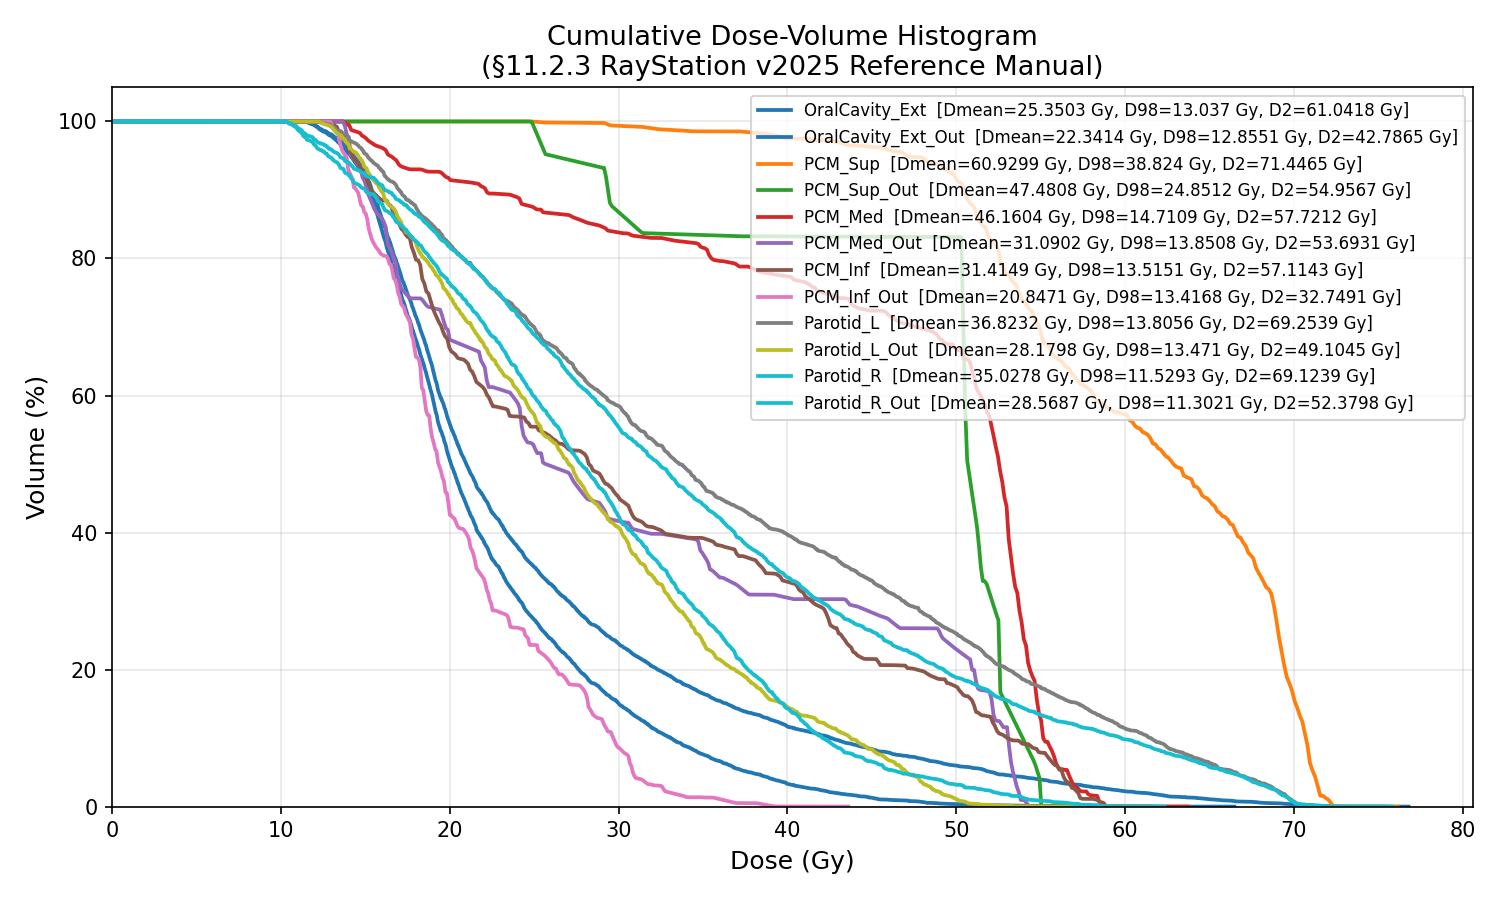

The data file committed next to this chart (first rows):
Dose_Gy, OralCavity_Ext_Vol_cc, OralCavity_Ext_Vol_pct, OralCavity_Ext_Out_Vol_cc, OralCavity_Ext_Out_Vol_pct, PCM_Sup_Vol_cc, PCM_Sup_Vol_pct, PCM_Sup_Out_Vol_cc, PCM_Sup_Out_Vol_pct, PCM_Med_Vol_cc, PCM_Med_Vol_pct, PCM_Med_Out_Vol_cc, PCM_Med_Out_Vol_pct, PCM_Inf_Vol_cc, PCM_Inf_Vol_pct, PCM_Inf_Out_Vol_cc, PCM_Inf_Out_Vol_pct, Parotid_L_Vol_cc, Parotid_L_Vol_pct, Parotid_L_Out_Vol_cc, Parotid_L_Out_Vol_pct, Parotid_R_Vol_cc, Parotid_R_Vol_pct, Parotid_R_Out_Vol_cc
0.0, 150, 100.0, 134.5, 100.0, 7.64, 100.0, 0.2522, 100.0, 6.769, 100.0, 1.867, 100.0, 5.799, 100.0, 3.358, 100.0, 54.4, 100.0, 38.04, 100.0, 56.94, 100.0, 44.16
0.01236, 150, 100.0, 134.5, 100.0, 7.64, 100.0, 0.2522, 100.0, 6.769, 100.0, 1.867, 100.0, 5.799, 100.0, 3.358, 100.0, 54.4, 100.0, 38.04, 100.0, 56.94, 100.0, 44.16
0.02472, 150, 100.0, 134.5, 100.0, 7.64, 100.0, 0.2522, 100.0, 6.769, 100.0, 1.867, 100.0, 5.799, 100.0, 3.358, 100.0, 54.4, 100.0, 38.04, 100.0, 56.94, 100.0, 44.16
0.03708, 150, 100.0, 134.5, 100.0, 7.64, 100.0, 0.2522, 100.0, 6.769, 100.0, 1.867, 100.0, 5.799, 100.0, 3.358, 100.0, 54.4, 100.0, 38.04, 100.0, 56.94, 100.0, 44.16
0.04944, 150, 100.0, 134.5, 100.0, 7.64, 100.0, 0.2522, 100.0, 6.769, 100.0, 1.867, 100.0, 5.799, 100.0, 3.358, 100.0, 54.4, 100.0, 38.04, 100.0, 56.94, 100.0, 44.16
0.0618, 150, 100.0, 134.5, 100.0, 7.64, 100.0, 0.2522, 100.0, 6.769, 100.0, 1.867, 100.0, 5.799, 100.0, 3.358, 100.0, 54.4, 100.0, 38.04, 100.0, 56.94, 100.0, 44.16
0.07416, 150, 100.0, 134.5, 100.0, 7.64, 100.0, 0.2522, 100.0, 6.769, 100.0, 1.867, 100.0, 5.799, 100.0, 3.358, 100.0, 54.4, 100.0, 38.04, 100.0, 56.94, 100.0, 44.16
0.08651, 150, 100.0, 134.5, 100.0, 7.64, 100.0, 0.2522, 100.0, 6.769, 100.0, 1.867, 100.0, 5.799, 100.0, 3.358, 100.0, 54.4, 100.0, 38.04, 100.0, 56.94, 100.0, 44.16
0.09887, 150, 100.0, 134.5, 100.0, 7.64, 100.0, 0.2522, 100.0, 6.769, 100.0, 1.867, 100.0, 5.799, 100.0, 3.358, 100.0, 54.4, 100.0, 38.04, 100.0, 56.94, 100.0, 44.16
0.1112, 150, 100.0, 134.5, 100.0, 7.64, 100.0, 0.2522, 100.0, 6.769, 100.0, 1.867, 100.0, 5.799, 100.0, 3.358, 100.0, 54.4, 100.0, 38.04, 100.0, 56.94, 100.0, 44.16
0.1236, 150, 100.0, 134.5, 100.0, 7.64, 100.0, 0.2522, 100.0, 6.769, 100.0, 1.867, 100.0, 5.799, 100.0, 3.358, 100.0, 54.4, 100.0, 38.04, 100.0, 56.94, 100.0, 44.16
0.136, 150, 100.0, 134.5, 100.0, 7.64, 100.0, 0.2522, 100.0, 6.769, 100.0, 1.867, 100.0, 5.799, 100.0, 3.358, 100.0, 54.4, 100.0, 38.04, 100.0, 56.94, 100.0, 44.16
0.1483, 150, 100.0, 134.5, 100.0, 7.64, 100.0, 0.2522, 100.0, 6.769, 100.0, 1.867, 100.0, 5.799, 100.0, 3.358, 100.0, 54.4, 100.0, 38.04, 100.0, 56.94, 100.0, 44.16
0.1607, 150, 100.0, 134.5, 100.0, 7.64, 100.0, 0.2522, 100.0, 6.769, 100.0, 1.867, 100.0, 5.799, 100.0, 3.358, 100.0, 54.4, 100.0, 38.04, 100.0, 56.94, 100.0, 44.16
0.173, 150, 100.0, 134.5, 100.0, 7.64, 100.0, 0.2522, 100.0, 6.769, 100.0, 1.867, 100.0, 5.799, 100.0, 3.358, 100.0, 54.4, 100.0, 38.04, 100.0, 56.94, 100.0, 44.16
0.1854, 150, 100.0, 134.5, 100.0, 7.64, 100.0, 0.2522, 100.0, 6.769, 100.0, 1.867, 100.0, 5.799, 100.0, 3.358, 100.0, 54.4, 100.0, 38.04, 100.0, 56.94, 100.0, 44.16
0.1977, 150, 100.0, 134.5, 100.0, 7.64, 100.0, 0.2522, 100.0, 6.769, 100.0, 1.867, 100.0, 5.799, 100.0, 3.358, 100.0, 54.4, 100.0, 38.04, 100.0, 56.94, 100.0, 44.16
0.2101, 150, 100.0, 134.5, 100.0, 7.64, 100.0, 0.2522, 100.0, 6.769, 100.0, 1.867, 100.0, 5.799, 100.0, 3.358, 100.0, 54.4, 100.0, 38.04, 100.0, 56.94, 100.0, 44.16
0.2225, 150, 100.0, 134.5, 100.0, 7.64, 100.0, 0.2522, 100.0, 6.769, 100.0, 1.867, 100.0, 5.799, 100.0, 3.358, 100.0, 54.4, 100.0, 38.04, 100.0, 56.94, 100.0, 44.16
0.2348, 150, 100.0, 134.5, 100.0, 7.64, 100.0, 0.2522, 100.0, 6.769, 100.0, 1.867, 100.0, 5.799, 100.0, 3.358, 100.0, 54.4, 100.0, 38.04, 100.0, 56.94, 100.0, 44.16
0.2472, 150, 100.0, 134.5, 100.0, 7.64, 100.0, 0.2522, 100.0, 6.769, 100.0, 1.867, 100.0, 5.799, 100.0, 3.358, 100.0, 54.4, 100.0, 38.04, 100.0, 56.94, 100.0, 44.16
0.2595, 150, 100.0, 134.5, 100.0, 7.64, 100.0, 0.2522, 100.0, 6.769, 100.0, 1.867, 100.0, 5.799, 100.0, 3.358, 100.0, 54.4, 100.0, 38.04, 100.0, 56.94, 100.0, 44.16
0.2719, 150, 100.0, 134.5, 100.0, 7.64, 100.0, 0.2522, 100.0, 6.769, 100.0, 1.867, 100.0, 5.799, 100.0, 3.358, 100.0, 54.4, 100.0, 38.04, 100.0, 56.94, 100.0, 44.16
0.2843, 150, 100.0, 134.5, 100.0, 7.64, 100.0, 0.2522, 100.0, 6.769, 100.0, 1.867, 100.0, 5.799, 100.0, 3.358, 100.0, 54.4, 100.0, 38.04, 100.0, 56.94, 100.0, 44.16
0.2966, 150, 100.0, 134.5, 100.0, 7.64, 100.0, 0.2522, 100.0, 6.769, 100.0, 1.867, 100.0, 5.799, 100.0, 3.358, 100.0, 54.4, 100.0, 38.04, 100.0, 56.94, 100.0, 44.16
0.309, 150, 100.0, 134.5, 100.0, 7.64, 100.0, 0.2522, 100.0, 6.769, 100.0, 1.867, 100.0, 5.799, 100.0, 3.358, 100.0, 54.4, 100.0, 38.04, 100.0, 56.94, 100.0, 44.16
0.3213, 150, 100.0, 134.5, 100.0, 7.64, 100.0, 0.2522, 100.0, 6.769, 100.0, 1.867, 100.0, 5.799, 100.0, 3.358, 100.0, 54.4, 100.0, 38.04, 100.0, 56.94, 100.0, 44.16
0.3337, 150, 100.0, 134.5, 100.0, 7.64, 100.0, 0.2522, 100.0, 6.769, 100.0, 1.867, 100.0, 5.799, 100.0, 3.358, 100.0, 54.4, 100.0, 38.04, 100.0, 56.94, 100.0, 44.16
0.3461, 150, 100.0, 134.5, 100.0, 7.64, 100.0, 0.2522, 100.0, 6.769, 100.0, 1.867, 100.0, 5.799, 100.0, 3.358, 100.0, 54.4, 100.0, 38.04, 100.0, 56.94, 100.0, 44.16
0.3584, 150, 100.0, 134.5, 100.0, 7.64, 100.0, 0.2522, 100.0, 6.769, 100.0, 1.867, 100.0, 5.799, 100.0, 3.358, 100.0, 54.4, 100.0, 38.04, 100.0, 56.94, 100.0, 44.16
0.3708, 150, 100.0, 134.5, 100.0, 7.64, 100.0, 0.2522, 100.0, 6.769, 100.0, 1.867, 100.0, 5.799, 100.0, 3.358, 100.0, 54.4, 100.0, 38.04, 100.0, 56.94, 100.0, 44.16
0.3831, 150, 100.0, 134.5, 100.0, 7.64, 100.0, 0.2522, 100.0, 6.769, 100.0, 1.867, 100.0, 5.799, 100.0, 3.358, 100.0, 54.4, 100.0, 38.04, 100.0, 56.94, 100.0, 44.16
0.3955, 150, 100.0, 134.5, 100.0, 7.64, 100.0, 0.2522, 100.0, 6.769, 100.0, 1.867, 100.0, 5.799, 100.0, 3.358, 100.0, 54.4, 100.0, 38.04, 100.0, 56.94, 100.0, 44.16
0.4079, 150, 100.0, 134.5, 100.0, 7.64, 100.0, 0.2522, 100.0, 6.769, 100.0, 1.867, 100.0, 5.799, 100.0, 3.358, 100.0, 54.4, 100.0, 38.04, 100.0, 56.94, 100.0, 44.16
0.4202, 150, 100.0, 134.5, 100.0, 7.64, 100.0, 0.2522, 100.0, 6.769, 100.0, 1.867, 100.0, 5.799, 100.0, 3.358, 100.0, 54.4, 100.0, 38.04, 100.0, 56.94, 100.0, 44.16
0.4326, 150, 100.0, 134.5, 100.0, 7.64, 100.0, 0.2522, 100.0, 6.769, 100.0, 1.867, 100.0, 5.799, 100.0, 3.358, 100.0, 54.4, 100.0, 38.04, 100.0, 56.94, 100.0, 44.16
0.4449, 150, 100.0, 134.5, 100.0, 7.64, 100.0, 0.2522, 100.0, 6.769, 100.0, 1.867, 100.0, 5.799, 100.0, 3.358, 100.0, 54.4, 100.0, 38.04, 100.0, 56.94, 100.0, 44.16
0.4573, 150, 100.0, 134.5, 100.0, 7.64, 100.0, 0.2522, 100.0, 6.769, 100.0, 1.867, 100.0, 5.799, 100.0, 3.358, 100.0, 54.4, 100.0, 38.04, 100.0, 56.94, 100.0, 44.16
0.4697, 150, 100.0, 134.5, 100.0, 7.64, 100.0, 0.2522, 100.0, 6.769, 100.0, 1.867, 100.0, 5.799, 100.0, 3.358, 100.0, 54.4, 100.0, 38.04, 100.0, 56.94, 100.0, 44.16
0.482, 150, 100.0, 134.5, 100.0, 7.64, 100.0, 0.2522, 100.0, 6.769, 100.0, 1.867, 100.0, 5.799, 100.0, 3.358, 100.0, 54.4, 100.0, 38.04, 100.0, 56.94, 100.0, 44.16
0.4944, 150, 100.0, 134.5, 100.0, 7.64, 100.0, 0.2522, 100.0, 6.769, 100.0, 1.867, 100.0, 5.799, 100.0, 3.358, 100.0, 54.4, 100.0, 38.04, 100.0, 56.94, 100.0, 44.16
0.5067, 150, 100.0, 134.5, 100.0, 7.64, 100.0, 0.2522, 100.0, 6.769, 100.0, 1.867, 100.0, 5.799, 100.0, 3.358, 100.0, 54.4, 100.0, 38.04, 100.0, 56.94, 100.0, 44.16
0.5191, 150, 100.0, 134.5, 100.0, 7.64, 100.0, 0.2522, 100.0, 6.769, 100.0, 1.867, 100.0, 5.799, 100.0, 3.358, 100.0, 54.4, 100.0, 38.04, 100.0, 56.94, 100.0, 44.16
0.5314, 150, 100.0, 134.5, 100.0, 7.64, 100.0, 0.2522, 100.0, 6.769, 100.0, 1.867, 100.0, 5.799, 100.0, 3.358, 100.0, 54.4, 100.0, 38.04, 100.0, 56.94, 100.0, 44.16
0.5438, 150, 100.0, 134.5, 100.0, 7.64, 100.0, 0.2522, 100.0, 6.769, 100.0, 1.867, 100.0, 5.799, 100.0, 3.358, 100.0, 54.4, 100.0, 38.04, 100.0, 56.94, 100.0, 44.16
0.5562, 150, 100.0, 134.5, 100.0, 7.64, 100.0, 0.2522, 100.0, 6.769, 100.0, 1.867, 100.0, 5.799, 100.0, 3.358, 100.0, 54.4, 100.0, 38.04, 100.0, 56.94, 100.0, 44.16
0.5685, 150, 100.0, 134.5, 100.0, 7.64, 100.0, 0.2522, 100.0, 6.769, 100.0, 1.867, 100.0, 5.799, 100.0, 3.358, 100.0, 54.4, 100.0, 38.04, 100.0, 56.94, 100.0, 44.16
0.5809, 150, 100.0, 134.5, 100.0, 7.64, 100.0, 0.2522, 100.0, 6.769, 100.0, 1.867, 100.0, 5.799, 100.0, 3.358, 100.0, 54.4, 100.0, 38.04, 100.0, 56.94, 100.0, 44.16
0.5932, 150, 100.0, 134.5, 100.0, 7.64, 100.0, 0.2522, 100.0, 6.769, 100.0, 1.867, 100.0, 5.799, 100.0, 3.358, 100.0, 54.4, 100.0, 38.04, 100.0, 56.94, 100.0, 44.16
0.6056, 150, 100.0, 134.5, 100.0, 7.64, 100.0, 0.2522, 100.0, 6.769, 100.0, 1.867, 100.0, 5.799, 100.0, 3.358, 100.0, 54.4, 100.0, 38.04, 100.0, 56.94, 100.0, 44.16
0.618, 150, 100.0, 134.5, 100.0, 7.64, 100.0, 0.2522, 100.0, 6.769, 100.0, 1.867, 100.0, 5.799, 100.0, 3.358, 100.0, 54.4, 100.0, 38.04, 100.0, 56.94, 100.0, 44.16
0.6303, 150, 100.0, 134.5, 100.0, 7.64, 100.0, 0.2522, 100.0, 6.769, 100.0, 1.867, 100.0, 5.799, 100.0, 3.358, 100.0, 54.4, 100.0, 38.04, 100.0, 56.94, 100.0, 44.16
0.6427, 150, 100.0, 134.5, 100.0, 7.64, 100.0, 0.2522, 100.0, 6.769, 100.0, 1.867, 100.0, 5.799, 100.0, 3.358, 100.0, 54.4, 100.0, 38.04, 100.0, 56.94, 100.0, 44.16
0.655, 150, 100.0, 134.5, 100.0, 7.64, 100.0, 0.2522, 100.0, 6.769, 100.0, 1.867, 100.0, 5.799, 100.0, 3.358, 100.0, 54.4, 100.0, 38.04, 100.0, 56.94, 100.0, 44.16
0.6674, 150, 100.0, 134.5, 100.0, 7.64, 100.0, 0.2522, 100.0, 6.769, 100.0, 1.867, 100.0, 5.799, 100.0, 3.358, 100.0, 54.4, 100.0, 38.04, 100.0, 56.94, 100.0, 44.16
0.6798, 150, 100.0, 134.5, 100.0, 7.64, 100.0, 0.2522, 100.0, 6.769, 100.0, 1.867, 100.0, 5.799, 100.0, 3.358, 100.0, 54.4, 100.0, 38.04, 100.0, 56.94, 100.0, 44.16
0.6921, 150, 100.0, 134.5, 100.0, 7.64, 100.0, 0.2522, 100.0, 6.769, 100.0, 1.867, 100.0, 5.799, 100.0, 3.358, 100.0, 54.4, 100.0, 38.04, 100.0, 56.94, 100.0, 44.16
0.7045, 150, 100.0, 134.5, 100.0, 7.64, 100.0, 0.2522, 100.0, 6.769, 100.0, 1.867, 100.0, 5.799, 100.0, 3.358, 100.0, 54.4, 100.0, 38.04, 100.0, 56.94, 100.0, 44.16
0.7168, 150, 100.0, 134.5, 100.0, 7.64, 100.0, 0.2522, 100.0, 6.769, 100.0, 1.867, 100.0, 5.799, 100.0, 3.358, 100.0, 54.4, 100.0, 38.04, 100.0, 56.94, 100.0, 44.16
0.7292, 150, 100.0, 134.5, 100.0, 7.64, 100.0, 0.2522, 100.0, 6.769, 100.0, 1.867, 100.0, 5.799, 100.0, 3.358, 100.0, 54.4, 100.0, 38.04, 100.0, 56.94, 100.0, 44.16
... 6,154 more rows
